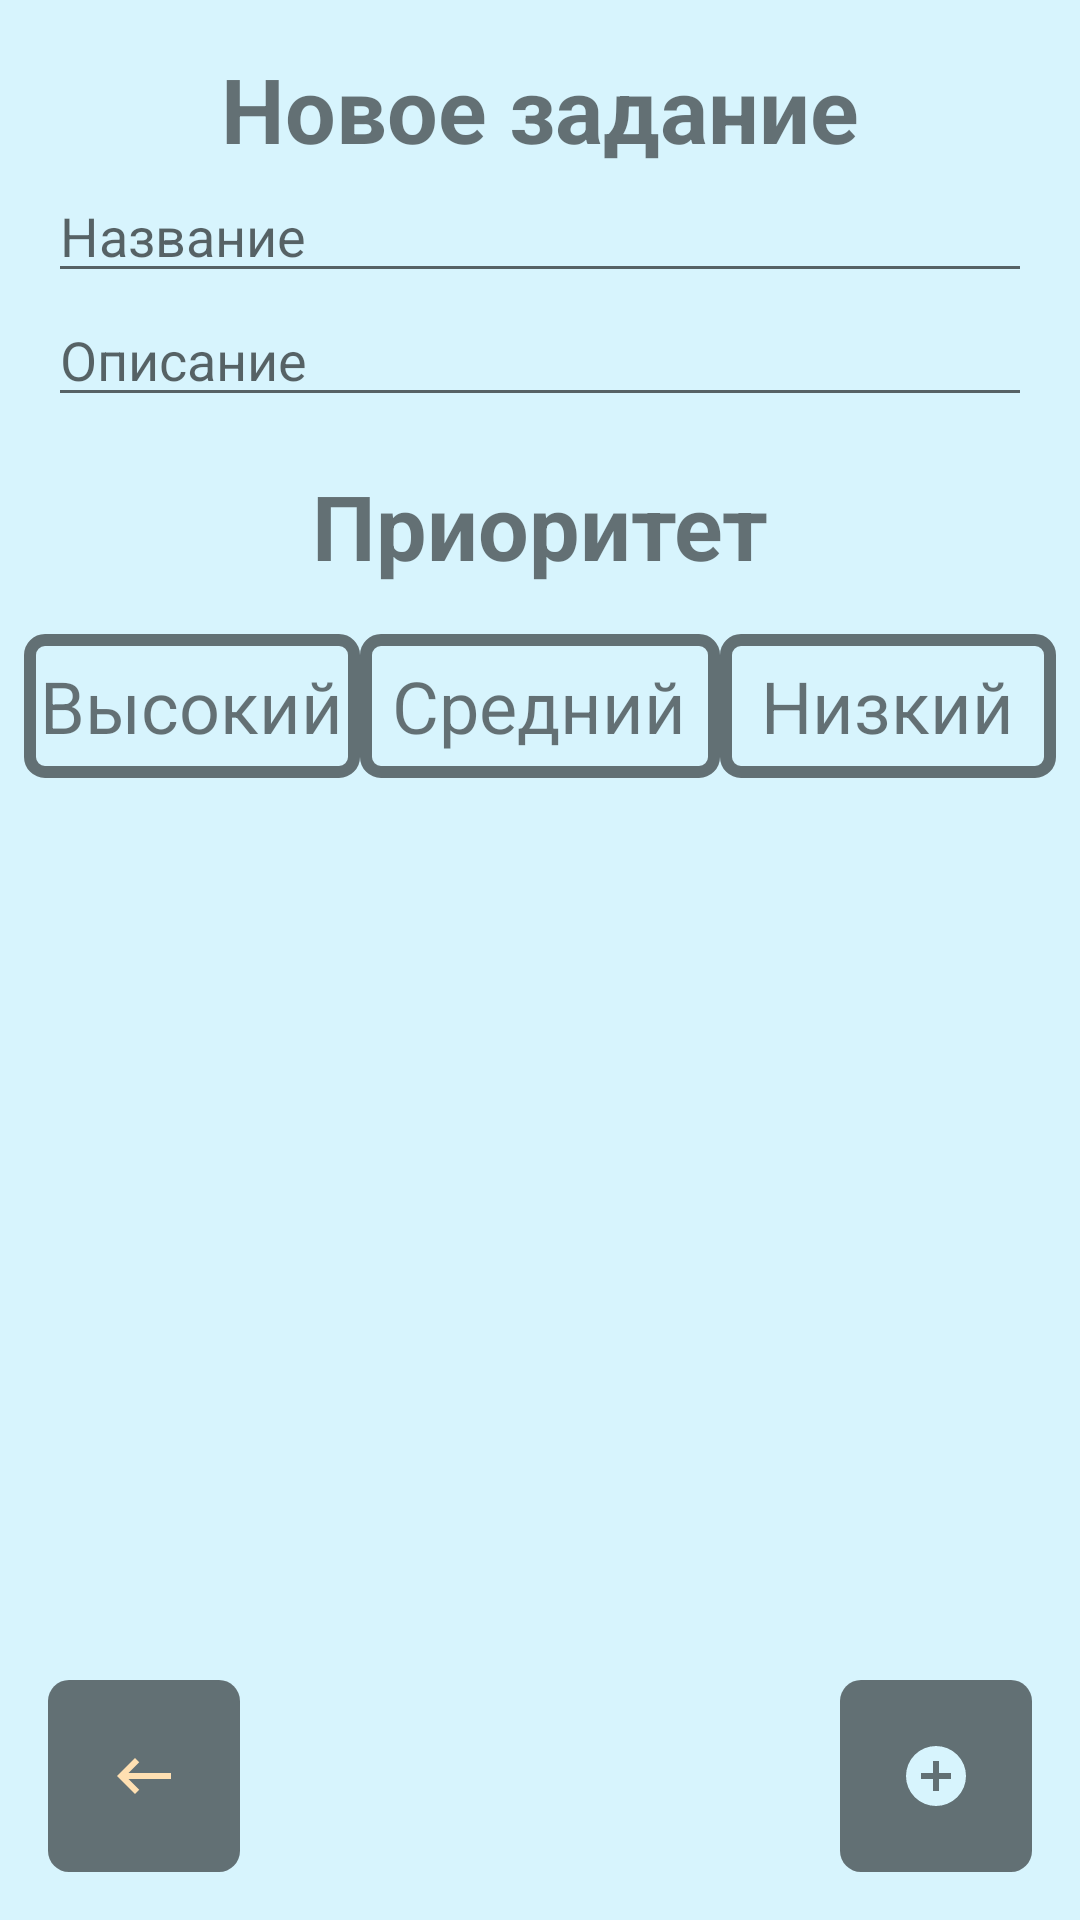

The Android layout XML behind this screen, and the referenced resources:
<!-- AndroidManifest.xml: application theme Theme.DiceTasks -->
<!-- res/layout/fragment_new_task.xml -->
<?xml version="1.0" encoding="utf-8"?>
<androidx.constraintlayout.widget.ConstraintLayout xmlns:android="http://schemas.android.com/apk/res/android"
    xmlns:app="http://schemas.android.com/apk/res-auto"
    android:layout_width="match_parent"
    android:layout_height="match_parent"
    android:background="@color/light_blue">

    <TextView
        android:id="@+id/taskHeaderTextView"
        android:layout_width="wrap_content"
        android:layout_height="wrap_content"
        android:layout_marginStart="16dp"
        android:layout_marginTop="16dp"
        android:layout_marginEnd="16dp"
        android:text="Новое задание"
        android:textSize="30sp"
        android:textStyle="bold"
        app:layout_constraintBottom_toTopOf="@id/taskHeaderEditText"
        app:layout_constraintEnd_toEndOf="parent"
        app:layout_constraintStart_toStartOf="parent"
        app:layout_constraintTop_toTopOf="parent" />

    <EditText
        android:id="@+id/taskHeaderEditText"
        android:layout_width="match_parent"
        android:layout_height="wrap_content"
        android:layout_marginStart="16dp"
        android:layout_marginEnd="16dp"
        android:hint="Название"
        android:maxLength="20"
        app:layout_constraintBottom_toTopOf="@id/taskDescEditText"
        app:layout_constraintEnd_toEndOf="parent"
        app:layout_constraintStart_toStartOf="parent"
        app:layout_constraintTop_toBottomOf="@id/taskHeaderTextView" />

    <EditText
        android:id="@+id/taskDescEditText"
        android:layout_width="match_parent"
        android:layout_height="wrap_content"
        android:layout_marginStart="16dp"
        android:layout_marginEnd="16dp"
        android:hint="Описание"
        android:maxLength="200"
        app:layout_constraintEnd_toEndOf="parent"
        app:layout_constraintStart_toStartOf="parent"
        app:layout_constraintTop_toBottomOf="@id/taskHeaderEditText" />

    <TextView
        android:id="@+id/task_priority_textview"
        android:layout_width="wrap_content"
        android:layout_height="wrap_content"
        android:layout_marginStart="16dp"
        android:layout_marginTop="16dp"
        android:layout_marginEnd="16dp"
        android:text="Приоритет"
        android:textSize="30sp"
        android:textStyle="bold"
        app:layout_constraintEnd_toEndOf="parent"
        app:layout_constraintStart_toStartOf="parent"
        app:layout_constraintTop_toBottomOf="@id/taskDescEditText" />

    <RadioGroup
        android:id="@+id/priority_buttons_container"
        android:layout_width="match_parent"
        android:layout_height="64dp"
        android:layout_marginTop="16dp"
        android:orientation="horizontal"
        app:layout_constraintEnd_toEndOf="parent"
        app:layout_constraintStart_toStartOf="parent"
        app:layout_constraintTop_toBottomOf="@id/task_priority_textview">

        <RadioButton
            android:id="@+id/high_priority_button"
            android:layout_width="match_parent"
            android:layout_height="48dp"
            android:layout_marginStart="@dimen/margin_half"
            android:layout_weight="1"
            android:background="@drawable/default_outline"
            android:button="@drawable/button_background"
            android:checked="true"
            android:text="Высокий"
            android:textAlignment="center"
            android:textColor="@color/grey"
            android:textSize="24sp"
            app:layout_constraintEnd_toStartOf="@+id/medium_priority_button"
            app:layout_constraintStart_toStartOf="parent" />

        <RadioButton
            android:id="@+id/medium_priority_button"
            android:layout_width="match_parent"
            android:layout_height="48dp"
            android:layout_weight="1"
            android:background="@drawable/default_outline"
            android:button="@drawable/button_background"
            android:text="Средний"
            android:textAlignment="center"
            android:textColor="@color/grey"
            android:textSize="24sp"
            app:layout_constraintEnd_toStartOf="@+id/low_priority_button" />

        <RadioButton
            android:id="@+id/low_priority_button"
            android:layout_width="match_parent"
            android:layout_height="48dp"
            android:layout_marginEnd="@dimen/margin_half"
            android:layout_weight="1"
            android:background="@drawable/default_outline"
            android:button="@drawable/button_background"
            android:text="Низкий"
            android:textAlignment="center"
            android:textColor="@color/grey"
            android:textSize="24sp" />

    </RadioGroup>


    <androidx.constraintlayout.widget.ConstraintLayout
        android:id="@+id/buttonsContainer"
        android:layout_width="match_parent"
        android:layout_height="wrap_content"
        android:layout_marginStart="16dp"
        android:layout_marginEnd="16dp"
        android:layout_marginBottom="16dp"
        android:orientation="horizontal"
        app:layout_constraintBottom_toBottomOf="parent"
        app:layout_constraintEnd_toEndOf="parent"
        app:layout_constraintStart_toStartOf="parent">

        <ImageButton
            android:id="@+id/returnButton"
            android:layout_width="64dp"
            android:layout_height="64dp"
            android:background="@drawable/return_button_background"
            android:src="@drawable/ic_return"
            app:layout_constraintBottom_toBottomOf="parent"
            app:layout_constraintStart_toStartOf="parent" />

        <ImageButton
            android:id="@+id/addTaskButton"
            android:layout_width="64dp"
            android:layout_height="64dp"
            android:background="@drawable/return_button_background"
            android:src="@drawable/ic_add"
            app:layout_constraintBottom_toBottomOf="parent"
            app:layout_constraintEnd_toEndOf="parent" />

    </androidx.constraintlayout.widget.ConstraintLayout>

</androidx.constraintlayout.widget.ConstraintLayout>
<!-- resources referenced by this layout -->
<resources>
  <color name="grey">#8A000000</color>
  <color name="light_blue">#D7F4FD</color>
  <dimen name="margin_half">8dp</dimen>
  <!-- drawable button_background (drawable) -->
  <selector xmlns:android="http://schemas.android.com/apk/res/android" >
      <item
          android:drawable="@drawable/default_outline" />
  </selector>
  <!-- drawable default_outline (drawable) -->
  <shape
      xmlns:android="http://schemas.android.com/apk/res/android"
      android:shape="rectangle" >
      <corners
          android:radius="5dp" />
      <solid
          android:color="@color/light_blue" />
      <stroke
          android:width="4dp"
          android:color="@color/grey" />
  </shape>
  <!-- drawable ic_add (drawable-anydpi) -->
  <vector xmlns:android="http://schemas.android.com/apk/res/android"
      android:height="24dp"
      android:width="24dp"
      android:viewportWidth="24"
      android:viewportHeight="24">
      <path android:fillColor="@color/light_blue" android:pathData="M17,13H13V17H11V13H7V11H11V7H13V11H17M12,2A10,10 0 0,0 2,12A10,10 0 0,0 12,22A10,10 0 0,0 22,12A10,10 0 0,0 12,2Z" />
  </vector>
  <!-- drawable ic_return (drawable) -->
  <vector android:height="24dp" android:tint="@color/peach"
      android:viewportHeight="24" android:viewportWidth="24"
      android:width="24dp" xmlns:android="http://schemas.android.com/apk/res/android">
      <path android:fillColor="@android:color/white" android:pathData="M21,11H6.83l3.58,-3.59L9,6l-6,6 6,6 1.41,-1.41L6.83,13H21z"/>
  </vector>
  <!-- drawable return_button_background (drawable) -->
  <?xml version="1.0" encoding="utf-8"?>
  <shape xmlns:android="http://schemas.android.com/apk/res/android"
      android:shape="rectangle">
      <solid android:color="@color/grey" />
      <corners android:radius="7dp"/>
  </shape>
  <style name="Theme.DiceTasks" parent="Theme.MaterialComponents.DayNight.DarkActionBar">
          
          <item name="colorPrimary">@color/blue</item>
          <item name="colorPrimaryVariant">@color/purple_700</item>
          <item name="colorOnPrimary">@color/peach</item>
          
          <item name="colorSecondary">@color/blue</item>
          <item name="colorSecondaryVariant">@color/teal_700</item>
          <item name="colorOnSecondary">@color/black</item>
          
          <item name="android:statusBarColor" tools:targetApi="l">@color/blue</item>
          
      </style>
  <color name="peach">#FFE0B2</color>
  <color name="blue">#2196F3</color>
  <color name="purple_700">#FF3700B3</color>
  <color name="teal_700">#FF018786</color>
  <color name="black">#FF000000</color>
</resources>
